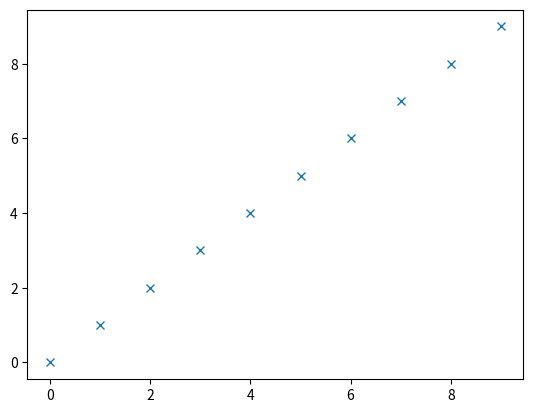

The script that saved this image:
# Demo file for Spyder Tutorial
# [redacted]
import matplotlib.pyplot as plt


def hello():
    """Print "Hello World" and return None."""
    print("Hello World")
    plt.plot(range(10), 'x')


# Main program starts here
hello()
